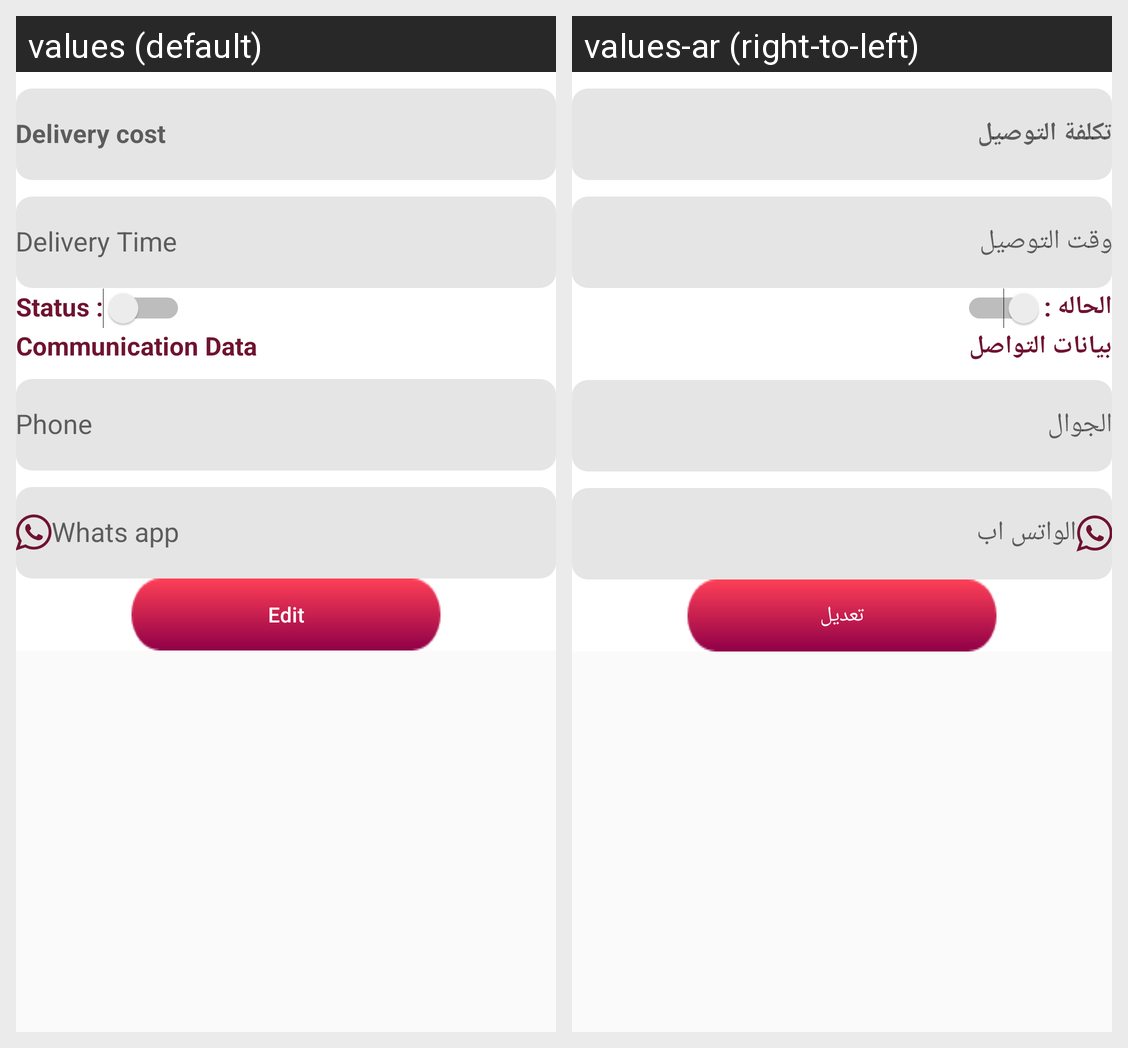

Translations of the strings shown on this Android screen, per locale in the grid:
Android screen res/layout/fragment_restaurant_edit_profile_2.xml rendered under 2 locales, left to right: values (default), values-ar (right-to-left). Device: Nexus 5 (rendered at 1080×1920; each locale shown at half size, 540×960, under a caption strip naming it); theme AppTheme.
Strings drawn on this screen, with the default value and each locale's value (text and hints the layout hard-codes, and strings that could not be matched under every locale, appear in the picture but are not listed):

delivery_cost
  values: Delivery cost
  values-ar: تكلفة التوصيل

delivery_time
  values: Delivery Time
  values-ar: وقت التوصيل

status
  values: Status :
  values-ar: الحاله :

communication_data
  values: Communication Data
  values-ar: بيانات التواصل

phone
  values: Phone
  values-ar: الجوال

whatsapp
  values: Whats app
  values-ar: الواتس اب

edit
  values: Edit
  values-ar: تعديل
